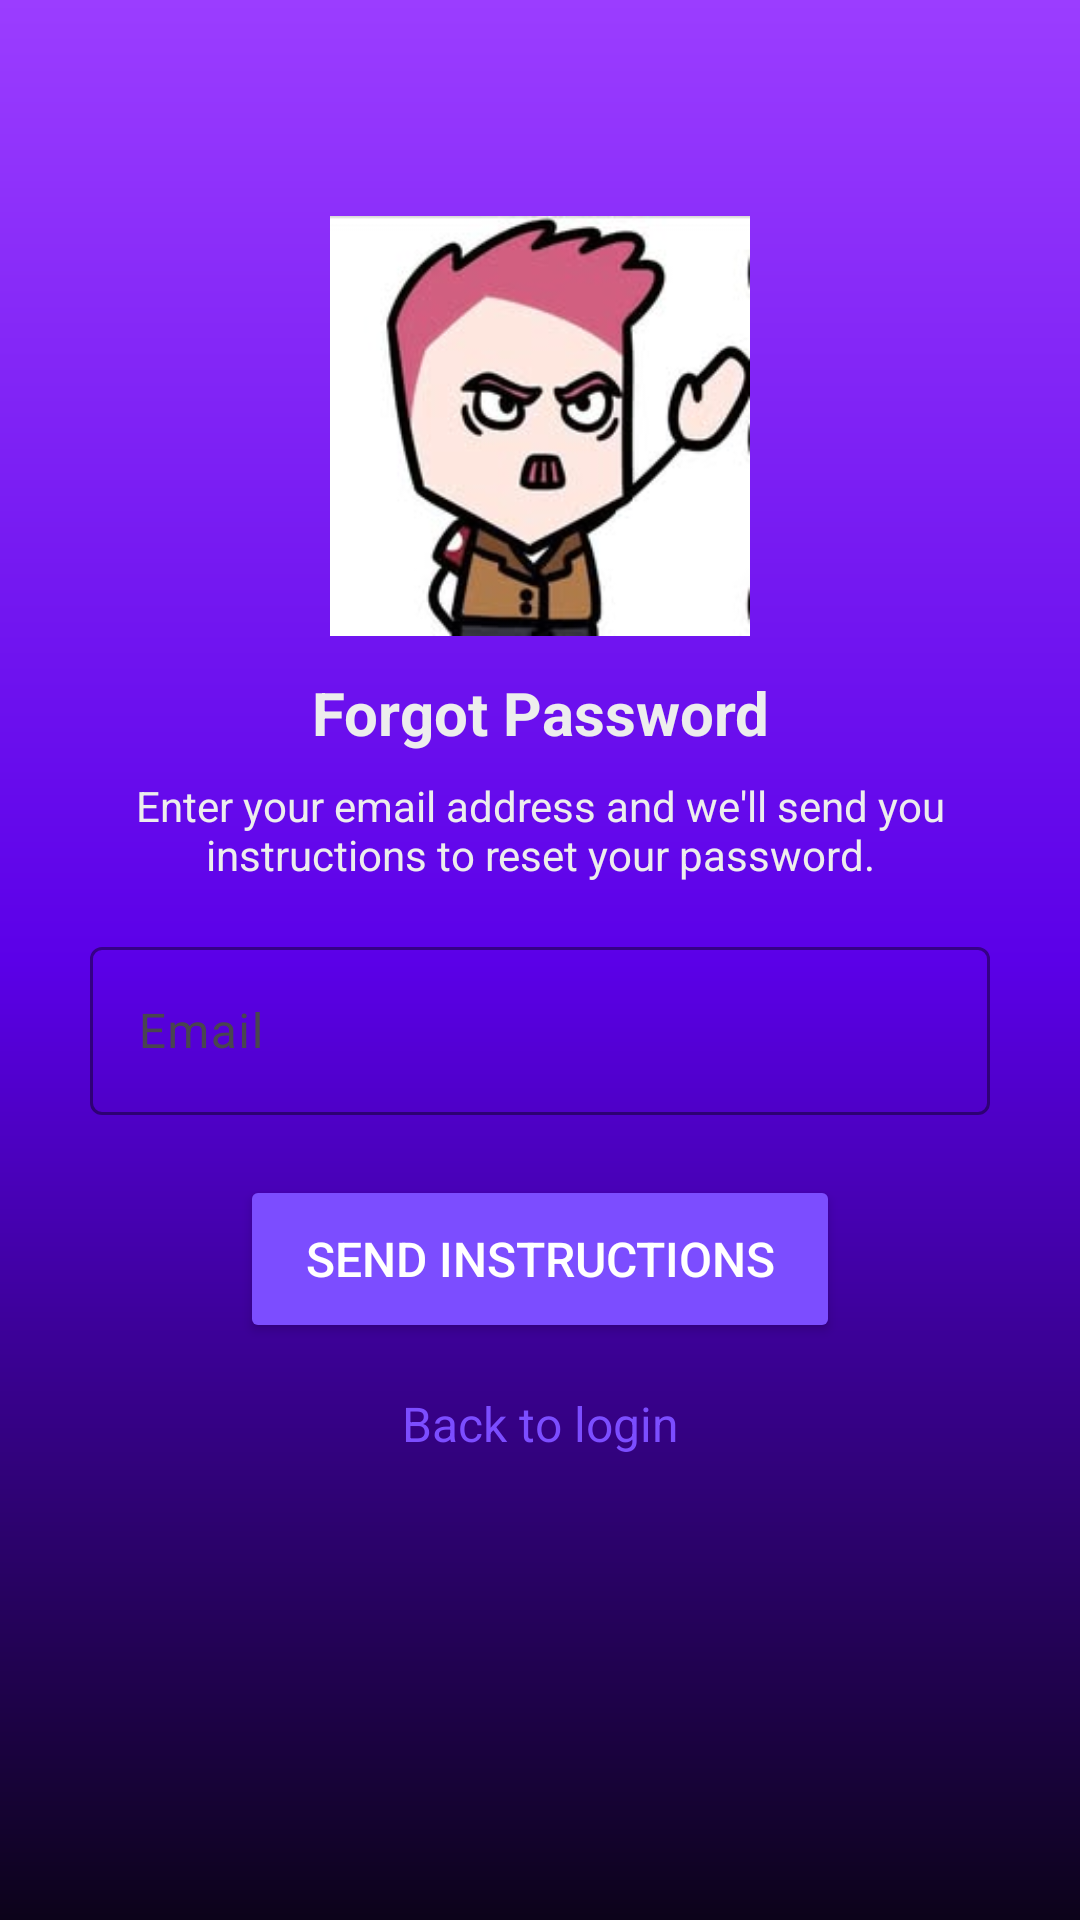

Write the Android layout XML for this screen, with the resource values it uses.
<!-- AndroidManifest.xml: application theme Theme.Exercise1_team -->
<!-- res/layout/activity_forget_password.xml -->
<?xml version="1.0" encoding="utf-8"?>
<androidx.constraintlayout.widget.ConstraintLayout xmlns:android="http://schemas.android.com/apk/res/android"
    xmlns:app="http://schemas.android.com/apk/res-auto"
    xmlns:tools="http://schemas.android.com/tools"
    android:id="@+id/forgot_password"
    android:layout_width="match_parent"
    android:layout_height="match_parent"
    android:background="@drawable/bg_purple_black"
    tools:layout_editor_absoluteX="0dp"
    tools:layout_editor_absoluteY="0dp">

    <ImageView
        android:id="@+id/imageViewForgot"
        android:layout_width="140dp"
        android:layout_height="140dp"
        android:layout_marginTop="72dp"
        android:scaleType="fitCenter"
        app:layout_constraintEnd_toEndOf="parent"
        app:layout_constraintStart_toStartOf="parent"
        app:layout_constraintTop_toTopOf="parent"
        app:srcCompat="@drawable/acount_avt" />

    <TextView
        android:id="@+id/textView_ForgotTitle"
        android:layout_width="wrap_content"
        android:layout_height="wrap_content"
        android:text="Forgot Password"
        android:textColor="?attr/colorOnSurface"
        android:textSize="20sp"
        android:textStyle="bold"
        android:layout_marginTop="12dp"
        app:layout_constraintTop_toBottomOf="@id/imageViewForgot"
        app:layout_constraintStart_toStartOf="parent"
        app:layout_constraintEnd_toEndOf="parent" />

    <TextView
        android:id="@+id/textView_ForgotSubtitle"
        android:layout_width="280dp"
        android:layout_height="wrap_content"
        android:layout_marginTop="8dp"
        android:text="Enter your email address and we'll send you instructions to reset your password."
        android:textColor="?attr/colorOnSurface"
        android:textSize="14sp"
        android:gravity="center"
        app:layout_constraintTop_toBottomOf="@id/textView_ForgotTitle"
        app:layout_constraintStart_toStartOf="parent"
        app:layout_constraintEnd_toEndOf="parent" />

    
    <com.google.android.material.textfield.TextInputLayout
        android:id="@+id/textInputLayoutForgotEmail"
        android:layout_width="300dp"
        android:layout_height="wrap_content"
        android:layout_marginTop="16dp"
        app:boxBackgroundMode="outline"
        app:boxStrokeColor="?attr/colorPrimary"
        app:hintTextColor="?attr/colorPrimary"
        app:layout_constraintTop_toBottomOf="@id/textView_ForgotSubtitle"
        app:layout_constraintStart_toStartOf="parent"
        app:layout_constraintEnd_toEndOf="parent">

        <com.google.android.material.textfield.TextInputEditText
            android:id="@+id/editText_ForgotEmail"
            android:layout_width="match_parent"
            android:layout_height="56dp"
            android:hint="Email"
            android:inputType="textEmailAddress"
            android:textColor="?attr/colorOnSurface"
            android:textColorHint="?attr/colorOnSurface" />
    </com.google.android.material.textfield.TextInputLayout>

    
    <Button
        android:id="@+id/button_SendReset"
        android:layout_width="200dp"
        android:layout_height="56dp"
        android:layout_marginTop="20dp"
        android:backgroundTint="?attr/colorPrimary"
        android:text="Send instructions"
        android:textColor="?attr/colorOnPrimary"
        android:textSize="16sp"
        app:layout_constraintTop_toBottomOf="@id/textInputLayoutForgotEmail"
        app:layout_constraintStart_toStartOf="parent"
        app:layout_constraintEnd_toEndOf="parent" />

    <TextView
        android:id="@+id/textView_BackToLoginFromForgot"
        android:layout_width="wrap_content"
        android:layout_height="wrap_content"
        android:layout_marginTop="16dp"
        android:text="Back to login"
        android:textColor="?attr/colorPrimary"
        android:textSize="16sp"
        app:layout_constraintTop_toBottomOf="@id/button_SendReset"
        app:layout_constraintStart_toStartOf="parent"
        app:layout_constraintEnd_toEndOf="parent" />

</androidx.constraintlayout.widget.ConstraintLayout>
<!-- resources referenced by this layout -->
<resources>
  <!-- drawable acount_avt: jpg bitmap (drawable, 7988 bytes) -->
  <!-- drawable bg_purple_black (drawable) -->
  <?xml version="1.0" encoding="utf-8"?>
  <shape xmlns:android="http://schemas.android.com/apk/res/android"
      android:shape="rectangle">
  
      <gradient
          android:angle="90"
          android:startColor="#0C031A"
          android:centerColor="#5B00E8"
          android:endColor="#9B3DFF"
          android:type="linear" />
  
  </shape>
  <style name="Theme.Exercise1_team" parent="Base.Theme.Exercise1_team" />
  <style name="Base.Theme.Exercise1_team" parent="Theme.Material3.DayNight.NoActionBar">
  
          
          <item name="colorPrimary">@color/purple_500</item>
          <item name="colorOnPrimary">@color/white</item>
          <item name="colorSecondary">@color/purple_200</item>
          <item name="colorTertiary">@color/purple_700</item>
  
          
          <item name="colorSurface">@color/surface_black</item>
          <item name="colorOnSurface">@color/on_black</item>
          
          <item name="android:colorBackground">@color/bg_black</item>
  
          
          <item name="android:statusBarColor">@color/bg_black</item>
          <item name="android:navigationBarColor">@color/bg_black</item>
      </style>
  <color name="purple_500">#7C4DFF</color>
  <color name="white">#FFFFFFFF</color>
  <color name="purple_200">#B388FF</color>
  <color name="purple_700">#5E35B1</color>
  <color name="surface_black">#14161A</color>
  <color name="on_black">#EDEDED</color>
  <color name="bg_black">#101014</color>
</resources>
